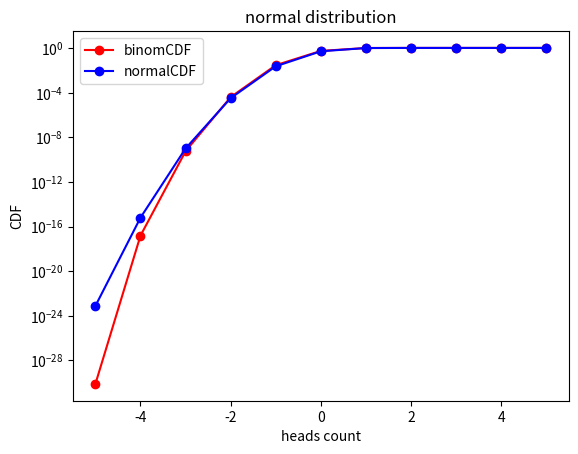

This figure's Python source:
#!/usr/bin/env python3
# -*- coding: utf-8 -*-
"""
Created on Wed Sep 12 18:03:38 2018

[redacted]
"""

import numpy as np
import matplotlib.pyplot as plt
import scipy.stats


#===========================  3(a) ============================
print("========================  3(a) ===========================")


experiments = np.random.binomial(n=100, p=0.5, size=10**5)
plt.close('all')
plt.hist(experiments, bins=range(min(experiments), max(experiments)))
plt.xlabel('heads count')
plt.ylabel('frequency')
plt.show()
plt.close('all')
experiments_sort = np.sort(experiments)
dataCdf = np.linspace(0,1,len(experiments_sort))
plt.plot(experiments_sort, dataCdf)
plt.gca().set_yscale('linear')
plt.title('coin simulation')
plt.xlabel('heads count')
plt.ylabel('probability')
plt.show()

#========================  3(b) ===========================
print("========================  3(b) ===========================\n\n")


def binom_dist_cdf():
    k = 0
    binom_cdf_result = []
    for a in range(11):
        binom_cdf_result.append(scipy.stats.binom.cdf(k, 100, 0.5))
        k += 10
    #print(binom_cdf_result)
    return binom_cdf_result
k=0
result = []
def count_range_in_list(li, min, max):
	ctr = 0
	for x in li:
		if min <= x <= max:
			ctr += 1
	return ctr
for i in range(11):
    result.append(count_range_in_list(experiments_sort, 0, k))
    k = k+10
result[:] = [x / 100000 for x in result]
plt.close('all')
plt.xscale('log')
plt.yscale('log')
plt.plot(binom_dist_cdf(), result, 'o-b')
plt.title('Theoritical vs Simulation Probabilities')
plt.xlabel('Theoritical probabilities (log scale)')
plt.ylabel('Simulation probabilities (log scale)')
plt.show()
    
#========================  3(c) =============================
print("========================  3(c) =============================\n\n")


plt.close('all')
scipy.stats.probplot(experiments_sort, dist="norm", plot=plt)
plt.title('normal probability plot for heads count')
plt.ylabel('heads count')
plt.show()


#==========================  3(d) ============================
print("========================  3(d) =============================\n\n")

def norm_dist_cdf():
    k = 0
    norm_cdf_result = []
    for a in range(11):
        norm_cdf_result.append(scipy.stats.norm.cdf(k,50,5))
        k += 10
    return norm_cdf_result

plt.close('all')
plt.yscale('log')
x = np.linspace(-5, 5, 11)
binom_cdf = binom_dist_cdf()
normal_cdf = norm_dist_cdf()
plt.plot(x,binom_cdf,'o-', label='binomCDF', color='red')
plt.plot(x,normal_cdf,'o-', label='normalCDF', color='blue')
plt.xlabel('heads count')
plt.ylabel('CDF')
plt.title('normal distribution')
plt.legend()
plt.show()




